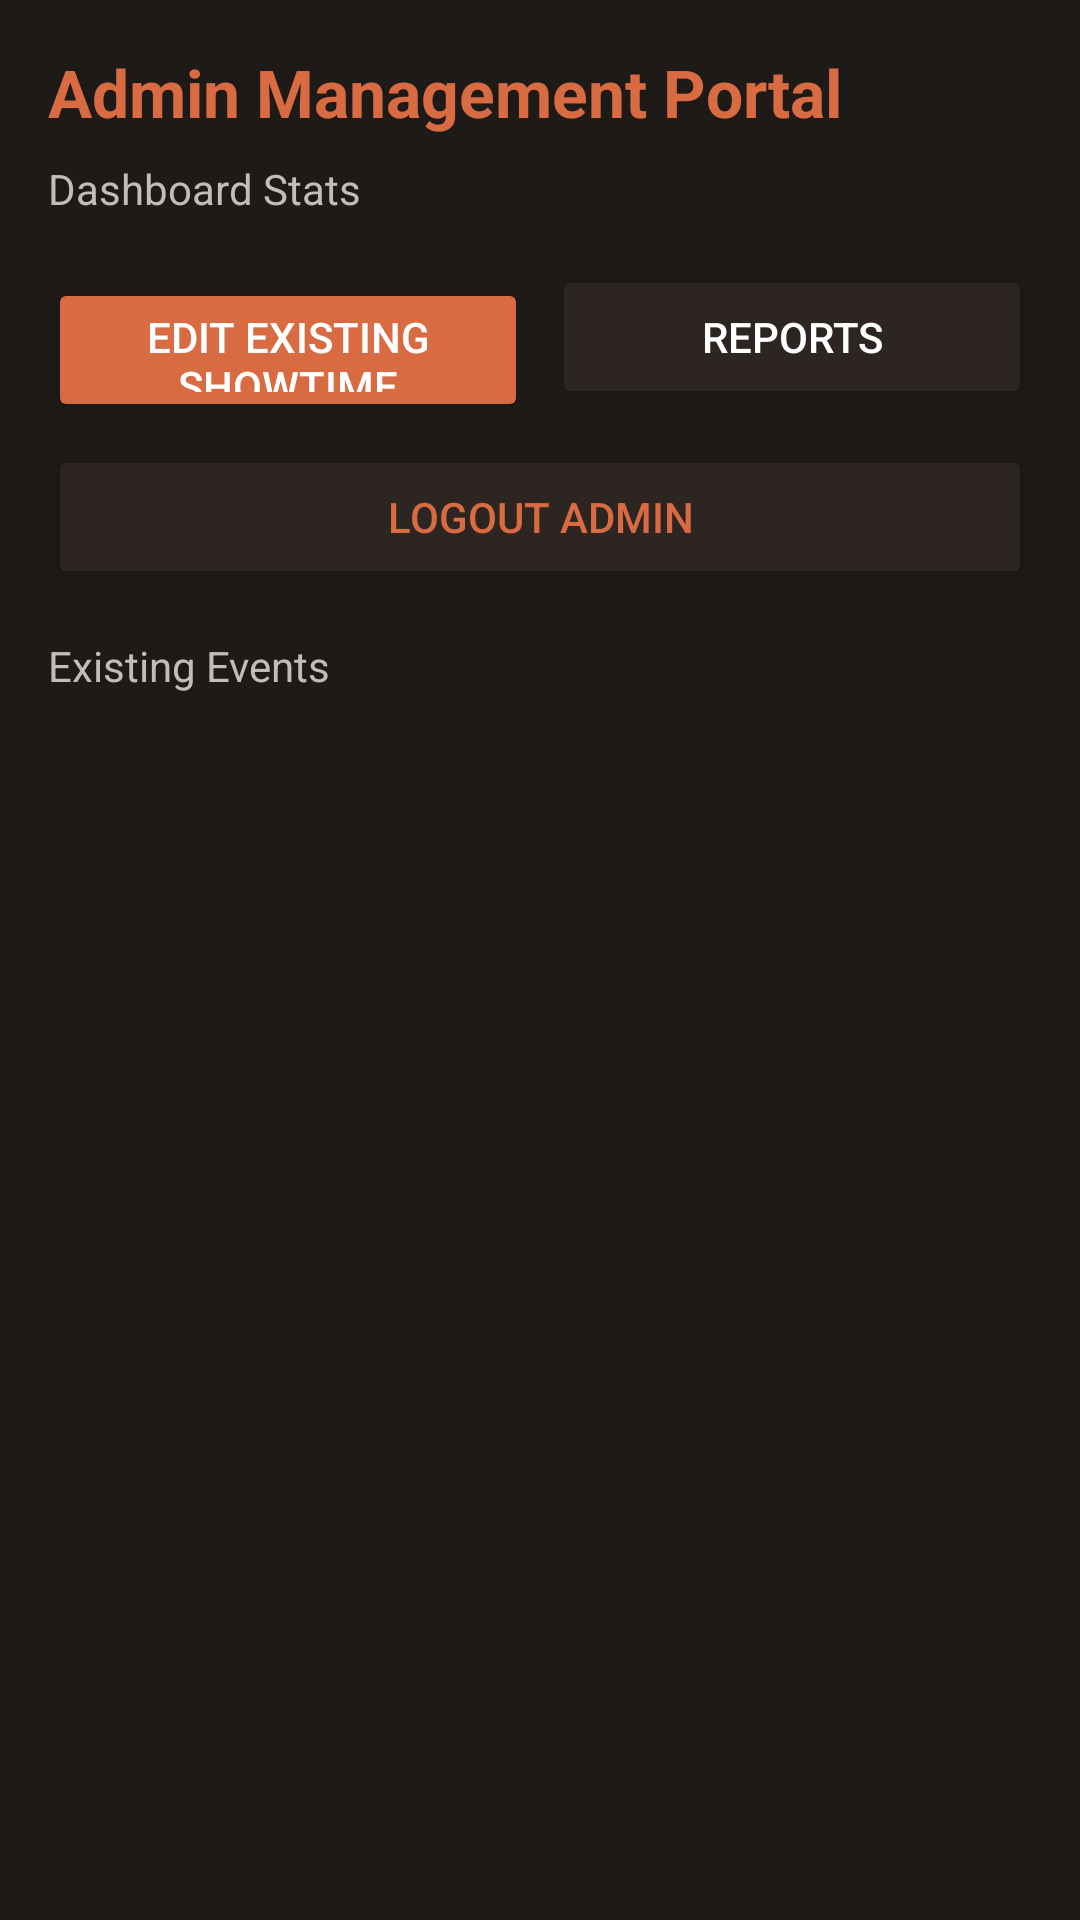

The Android layout XML behind this screen, and the referenced resources:
<!-- AndroidManifest.xml: application theme Theme.QuickBooking -->
<!-- res/layout/activity_admin_home.xml -->
<?xml version="1.0" encoding="utf-8"?>
<LinearLayout xmlns:android="http://schemas.android.com/apk/res/android"
    xmlns:app="http://schemas.android.com/apk/res-auto"
    android:layout_width="match_parent"
    android:layout_height="match_parent"
    android:background="@color/cream_dark"
    android:orientation="vertical"
    android:padding="16dp"
    android:paddingTop="28dp">

    <TextView
        android:layout_width="match_parent"
        android:layout_height="wrap_content"
        android:text="@string/admin_management_portal"
        android:textColor="@color/terracotta"
        android:textSize="22sp"
        android:textStyle="bold"
        android:layout_marginBottom="8dp"/>

    <TextView
        android:id="@+id/tvStatsSummary"
        android:layout_width="match_parent"
        android:layout_height="wrap_content"
        android:text="Dashboard Stats"
        android:textColor="@color/text_secondary_dark"
        android:textSize="14sp"
        android:layout_marginBottom="16dp"/>

    <LinearLayout
        android:layout_width="match_parent"
        android:layout_height="wrap_content"
        android:orientation="horizontal"
        android:layout_marginBottom="12dp">

        <Button
            android:id="@+id/btnAddEvent"
            android:layout_width="0dp"
            android:layout_weight="1"
            android:layout_height="48dp"
            android:backgroundTint="@color/terracotta"
            android:text="Edit Existing Showtime"
            android:textColor="@color/white"
            android:layout_marginEnd="8dp"
            app:cornerRadius="8dp"/>

        <Button
            android:id="@+id/btnAdminReports"
            android:layout_width="0dp"
            android:layout_weight="1"
            android:layout_height="48dp"
            android:backgroundTint="@color/card_dark"
            android:text="Reports"
            android:textColor="@color/white"
            app:cornerRadius="8dp"/>
    </LinearLayout>

    <Button
        android:id="@+id/btnAdminLogout"
        android:layout_width="match_parent"
        android:layout_height="48dp"
        android:backgroundTint="@color/card_dark"
        android:text="Logout Admin"
        android:textColor="@color/terracotta"
        android:layout_marginBottom="16dp"
        app:cornerRadius="8dp"
        app:strokeColor="@color/terracotta"
        app:strokeWidth="1dp"/>

    <TextView
        android:layout_width="match_parent"
        android:layout_height="wrap_content"
        android:text="Existing Events"
        android:textColor="@color/text_secondary_dark"
        android:textSize="14sp"
        android:layout_marginBottom="8dp"/>

    <androidx.recyclerview.widget.RecyclerView
        android:id="@+id/rvAdminEvents"
        android:layout_width="match_parent"
        android:layout_height="0dp"
        android:layout_weight="1"
        android:clipToPadding="false"
        android:paddingBottom="16dp"/>

</LinearLayout>
<!-- resources referenced by this layout -->
<resources>
  <color name="card_dark">#2C2522</color>
  <color name="cream_dark">#1E1A18</color>
  <color name="terracotta">#D96B43</color>
  <color name="text_secondary_dark">#C5BDB5</color>
  <color name="white">#FFFFFFFF</color>
  <string name="admin_management_portal">Admin Management Portal</string>
  <style name="Theme.QuickBooking" parent="Theme.MaterialComponents.DayNight.NoActionBar">
          <item name="colorPrimary">@color/terracotta</item>
          <item name="colorPrimaryVariant">@color/terracotta_dark</item>
          <item name="colorOnPrimary">#FFFFFF</item>
          <item name="colorSecondary">@color/terracotta</item>
          <item name="android:windowBackground">@color/cream_dark</item>
          <item name="android:statusBarColor" tools:targetApi="l">@color/cream_dark</item>
      </style>
  <color name="terracotta_dark">#A04420</color>
</resources>
